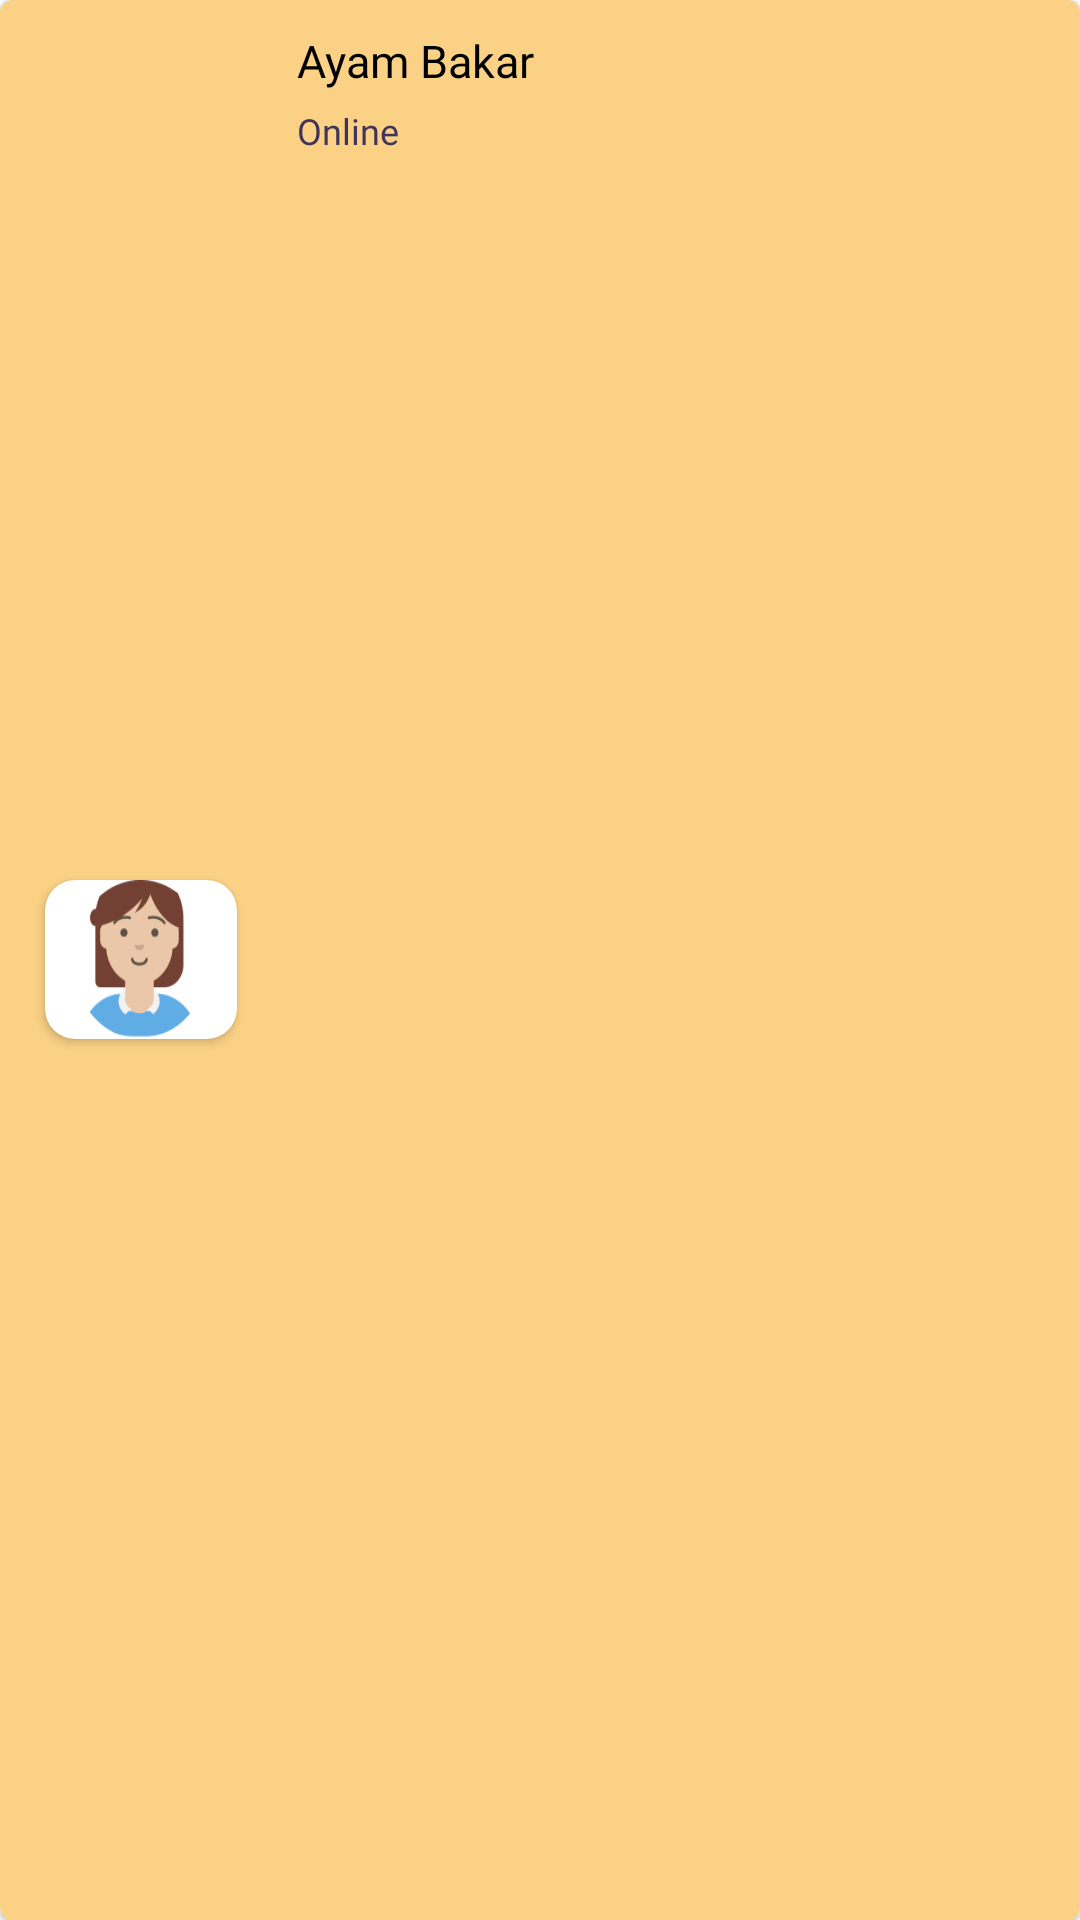

This screen was rendered from an Android layout file. Write that file and the resources it references.
<!-- AndroidManifest.xml: application theme Theme.ECanteen -->
<!-- res/layout/list_chatkantin.xml -->
<?xml version="1.0" encoding="utf-8"?>
<com.google.android.material.card.MaterialCardView xmlns:android="http://schemas.android.com/apk/res/android"
    xmlns:app="http://schemas.android.com/apk/res-auto"
    xmlns:tools="http://schemas.android.com/tools"
    android:layout_width="match_parent"
    android:layout_height="72dp"
    android:layout_marginTop="15dp"
    app:cardBackgroundColor="@color/kuning">

    <RelativeLayout
        android:layout_width="match_parent"
        android:layout_height="match_parent">

        <androidx.cardview.widget.CardView
            android:id="@+id/foto"
            android:layout_width="64dp"
            android:layout_height="53dp"
            android:layout_centerVertical="true"
            android:layout_marginLeft="15dp"
            app:cardCornerRadius="10dp"

            >
            <ImageView
                android:layout_width="wrap_content"
                android:layout_height="match_parent"
                android:layout_gravity="center"
                android:id="@+id/img_foto"
                android:background="@drawable/profil"
                />

        </androidx.cardview.widget.CardView>

        <com.google.android.material.textview.MaterialTextView
            android:id="@+id/nama"
            android:layout_width="wrap_content"
            android:layout_height="wrap_content"
            android:layout_marginLeft="20dp"
            android:layout_marginTop="10dp"
            android:layout_toRightOf="@id/foto"
            android:fontFamily="@font/breeserif"
            android:text="Ayam Bakar"
            android:textColor="@color/black"
            android:textSize="15dp" />

        <com.google.android.material.textview.MaterialTextView
            android:id="@+id/kata"
            android:layout_width="wrap_content"
            android:layout_height="wrap_content"
            android:layout_toRightOf="@id/foto"
            android:layout_below="@+id/nama"
            android:layout_centerVertical="true"
            android:layout_marginLeft="20dp"
            android:layout_marginTop="5dp"
            android:fontFamily="@font/breeserif"
            android:text="Online"
            android:textColor="@color/warna_dasar"
            android:textSize="12dp" />


    </RelativeLayout>


</com.google.android.material.card.MaterialCardView>
<!-- resources referenced by this layout -->
<resources>
  <color name="black">#FF000000</color>
  <color name="kuning">#FBD285</color>
  <color name="warna_dasar">#403558</color>
  <!-- drawable profil: png bitmap (drawable-hdpi, 3339 bytes) -->
  <style name="Theme.ECanteen" parent="Theme.MaterialComponents.Light.NoActionBar">
          
          <item name="colorPrimary">@color/purple_500</item>
          <item name="colorPrimaryVariant">@color/purple_700</item>
          <item name="colorOnPrimary">@color/white</item>
          
          <item name="colorSecondary">@color/teal_200</item>
          <item name="colorSecondaryVariant">@color/teal_700</item>
          <item name="colorOnSecondary">@color/black</item>
          
          <item name="android:statusBarColor" tools:targetApi="l">?attr/colorPrimaryVariant</item>
          
  
  
      </style>
  <color name="purple_500">#FF6200EE</color>
  <color name="purple_700">#FF3700B3</color>
  <color name="white">#FFFFFFFF</color>
  <color name="teal_200">#FF03DAC5</color>
  <color name="teal_700">#FF018786</color>
</resources>
